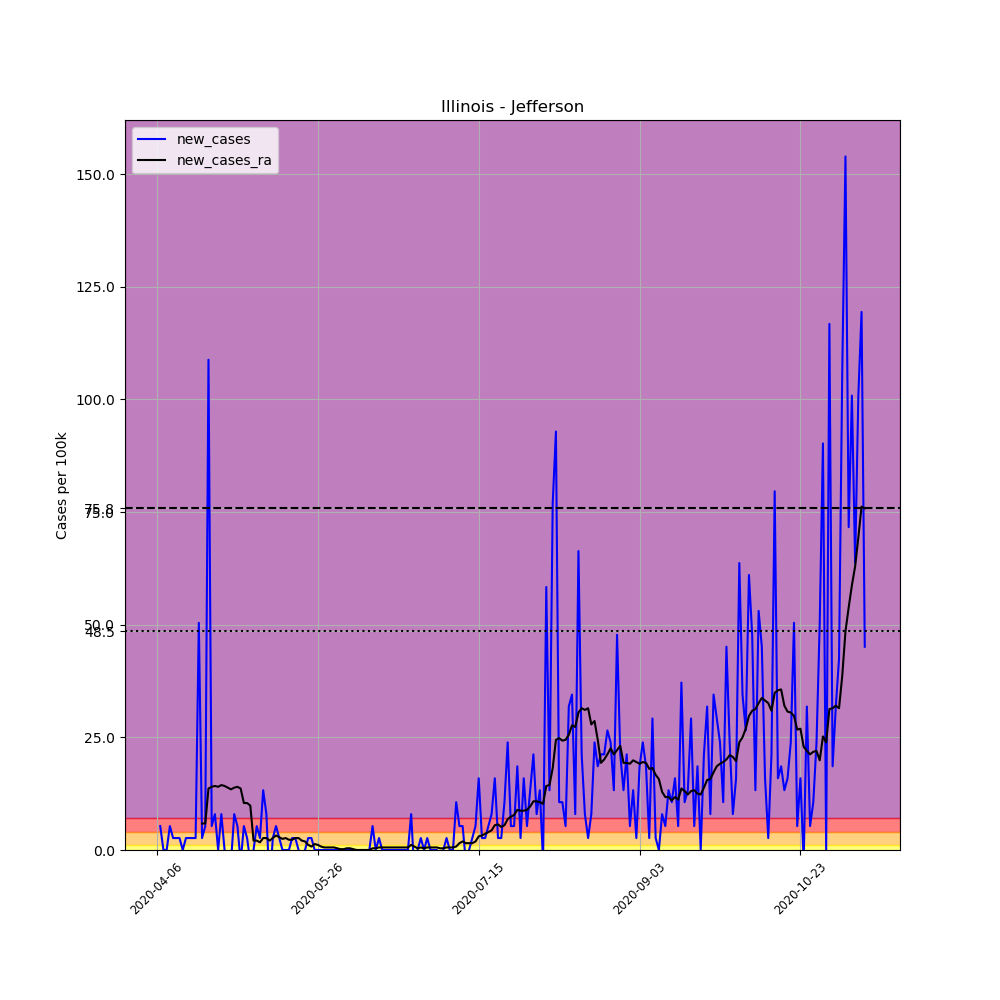

Values plotted in this chart, from the file beside it:
, date, county, state, fips, cases, deaths, COUNTY, STNAME, CTYNAME, POPESTIMATE2019, per_100k, new_cases, new_cases_ra
569421, 2020-04-06, Jefferson, Illinois, 17081, 1, 0, 81, Illinois, Jefferson, 37684, 2.654, , 
569422, 2020-04-07, Jefferson, Illinois, 17081, 3, 0, 81, Illinois, Jefferson, 37684, 7.961, 5.307, 
569423, 2020-04-08, Jefferson, Illinois, 17081, 3, 0, 81, Illinois, Jefferson, 37684, 7.961, 0.0, 
569424, 2020-04-09, Jefferson, Illinois, 17081, 3, 0, 81, Illinois, Jefferson, 37684, 7.961, 0.0, 
569425, 2020-04-10, Jefferson, Illinois, 17081, 5, 0, 81, Illinois, Jefferson, 37684, 13.27, 5.307, 
569426, 2020-04-11, Jefferson, Illinois, 17081, 6, 0, 81, Illinois, Jefferson, 37684, 15.92, 2.654, 
569427, 2020-04-12, Jefferson, Illinois, 17081, 7, 0, 81, Illinois, Jefferson, 37684, 18.58, 2.654, 
569428, 2020-04-13, Jefferson, Illinois, 17081, 8, 0, 81, Illinois, Jefferson, 37684, 21.23, 2.654, 
569429, 2020-04-14, Jefferson, Illinois, 17081, 8, 0, 81, Illinois, Jefferson, 37684, 21.23, 0.0, 
569430, 2020-04-15, Jefferson, Illinois, 17081, 9, 0, 81, Illinois, Jefferson, 37684, 23.88, 2.654, 
569431, 2020-04-16, Jefferson, Illinois, 17081, 10, 0, 81, Illinois, Jefferson, 37684, 26.54, 2.654, 
569432, 2020-04-17, Jefferson, Illinois, 17081, 11, 0, 81, Illinois, Jefferson, 37684, 29.19, 2.654, 
569433, 2020-04-18, Jefferson, Illinois, 17081, 12, 0, 81, Illinois, Jefferson, 37684, 31.84, 2.654, 
569434, 2020-04-19, Jefferson, Illinois, 17081, 31, 0, 81, Illinois, Jefferson, 37684, 82.26, 50.42, 
569435, 2020-04-20, Jefferson, Illinois, 17081, 32, 0, 81, Illinois, Jefferson, 37684, 84.92, 2.654, 5.876
569436, 2020-04-21, Jefferson, Illinois, 17081, 34, 0, 81, Illinois, Jefferson, 37684, 90.22, 5.307, 5.876
569437, 2020-04-22, Jefferson, Illinois, 17081, 75, 1, 81, Illinois, Jefferson, 37684, 199, 108.8, 13.65
569438, 2020-04-23, Jefferson, Illinois, 17081, 77, 1, 81, Illinois, Jefferson, 37684, 204.3, 5.307, 14.03
569439, 2020-04-24, Jefferson, Illinois, 17081, 80, 2, 81, Illinois, Jefferson, 37684, 212.3, 7.961, 14.22
569440, 2020-04-25, Jefferson, Illinois, 17081, 80, 2, 81, Illinois, Jefferson, 37684, 212.3, 0.0, 14.03
569441, 2020-04-26, Jefferson, Illinois, 17081, 83, 5, 81, Illinois, Jefferson, 37684, 220.3, 7.961, 14.41
569442, 2020-04-27, Jefferson, Illinois, 17081, 83, 8, 81, Illinois, Jefferson, 37684, 220.3, 0.0, 14.22
569443, 2020-04-28, Jefferson, Illinois, 17081, 81, 9, 81, Illinois, Jefferson, 37684, 214.9, -5.307, 13.84
569444, 2020-04-29, Jefferson, Illinois, 17081, 80, 11, 81, Illinois, Jefferson, 37684, 212.3, -2.654, 13.46
569445, 2020-04-30, Jefferson, Illinois, 17081, 83, 12, 81, Illinois, Jefferson, 37684, 220.3, 7.961, 13.84
569446, 2020-05-01, Jefferson, Illinois, 17081, 85, 12, 81, Illinois, Jefferson, 37684, 225.6, 5.307, 14.03
569447, 2020-05-02, Jefferson, Illinois, 17081, 84, 14, 81, Illinois, Jefferson, 37684, 222.9, -2.654, 13.65
569448, 2020-05-03, Jefferson, Illinois, 17081, 86, 15, 81, Illinois, Jefferson, 37684, 228.2, 5.307, 10.43
569449, 2020-05-04, Jefferson, Illinois, 17081, 87, 15, 81, Illinois, Jefferson, 37684, 230.9, 2.654, 10.43
569450, 2020-05-05, Jefferson, Illinois, 17081, 86, 15, 81, Illinois, Jefferson, 37684, 228.2, -2.654, 9.856
569451, 2020-05-06, Jefferson, Illinois, 17081, 86, 15, 81, Illinois, Jefferson, 37684, 228.2, 0.0, 2.085
569452, 2020-05-07, Jefferson, Illinois, 17081, 88, 15, 81, Illinois, Jefferson, 37684, 233.5, 5.307, 2.085
569453, 2020-05-08, Jefferson, Illinois, 17081, 89, 15, 81, Illinois, Jefferson, 37684, 236.2, 2.654, 1.706
569454, 2020-05-09, Jefferson, Illinois, 17081, 94, 15, 81, Illinois, Jefferson, 37684, 249.4, 13.27, 2.654
569455, 2020-05-10, Jefferson, Illinois, 17081, 97, 15, 81, Illinois, Jefferson, 37684, 257.4, 7.961, 2.654
569456, 2020-05-11, Jefferson, Illinois, 17081, 94, 15, 81, Illinois, Jefferson, 37684, 249.4, -7.961, 2.085
569457, 2020-05-12, Jefferson, Illinois, 17081, 95, 15, 81, Illinois, Jefferson, 37684, 252.1, 2.654, 2.654
569458, 2020-05-13, Jefferson, Illinois, 17081, 97, 16, 81, Illinois, Jefferson, 37684, 257.4, 5.307, 3.222
569459, 2020-05-14, Jefferson, Illinois, 17081, 98, 17, 81, Illinois, Jefferson, 37684, 260.1, 2.654, 2.843
569460, 2020-05-15, Jefferson, Illinois, 17081, 98, 17, 81, Illinois, Jefferson, 37684, 260.1, 0.0, 2.464
569461, 2020-05-16, Jefferson, Illinois, 17081, 98, 17, 81, Illinois, Jefferson, 37684, 260.1, 0.0, 2.654
569462, 2020-05-17, Jefferson, Illinois, 17081, 98, 17, 81, Illinois, Jefferson, 37684, 260.1, 0.0, 2.275
569463, 2020-05-18, Jefferson, Illinois, 17081, 99, 17, 81, Illinois, Jefferson, 37684, 262.7, 2.654, 2.275
569464, 2020-05-19, Jefferson, Illinois, 17081, 100, 17, 81, Illinois, Jefferson, 37684, 265.4, 2.654, 2.654
569465, 2020-05-20, Jefferson, Illinois, 17081, 100, 17, 81, Illinois, Jefferson, 37684, 265.4, 0.0, 2.654
569466, 2020-05-21, Jefferson, Illinois, 17081, 99, 16, 81, Illinois, Jefferson, 37684, 262.7, -2.654, 2.085
569467, 2020-05-22, Jefferson, Illinois, 17081, 99, 16, 81, Illinois, Jefferson, 37684, 262.7, 0.0, 1.895
569468, 2020-05-23, Jefferson, Illinois, 17081, 100, 16, 81, Illinois, Jefferson, 37684, 265.4, 2.654, 1.137
569469, 2020-05-24, Jefferson, Illinois, 17081, 101, 16, 81, Illinois, Jefferson, 37684, 268, 2.654, 0.7582
569470, 2020-05-25, Jefferson, Illinois, 17081, 101, 16, 81, Illinois, Jefferson, 37684, 268, 0.0, 1.327
569471, 2020-05-26, Jefferson, Illinois, 17081, 101, 16, 81, Illinois, Jefferson, 37684, 268, 0.0, 1.137
569472, 2020-05-27, Jefferson, Illinois, 17081, 101, 16, 81, Illinois, Jefferson, 37684, 268, 0.0, 0.7582
569473, 2020-05-28, Jefferson, Illinois, 17081, 101, 16, 81, Illinois, Jefferson, 37684, 268, 0.0, 0.5686
569474, 2020-05-29, Jefferson, Illinois, 17081, 101, 16, 81, Illinois, Jefferson, 37684, 268, 0.0, 0.5686
569475, 2020-05-30, Jefferson, Illinois, 17081, 101, 16, 81, Illinois, Jefferson, 37684, 268, 0.0, 0.5686
569476, 2020-05-31, Jefferson, Illinois, 17081, 101, 16, 81, Illinois, Jefferson, 37684, 268, 0.0, 0.5686
569477, 2020-06-01, Jefferson, Illinois, 17081, 101, 16, 81, Illinois, Jefferson, 37684, 268, 0.0, 0.3791
569478, 2020-06-02, Jefferson, Illinois, 17081, 101, 16, 81, Illinois, Jefferson, 37684, 268, 0.0, 0.1895
569479, 2020-06-03, Jefferson, Illinois, 17081, 101, 16, 81, Illinois, Jefferson, 37684, 268, 0.0, 0.1895
569480, 2020-06-04, Jefferson, Illinois, 17081, 101, 16, 81, Illinois, Jefferson, 37684, 268, 0.0, 0.3791
... 161 more rows
